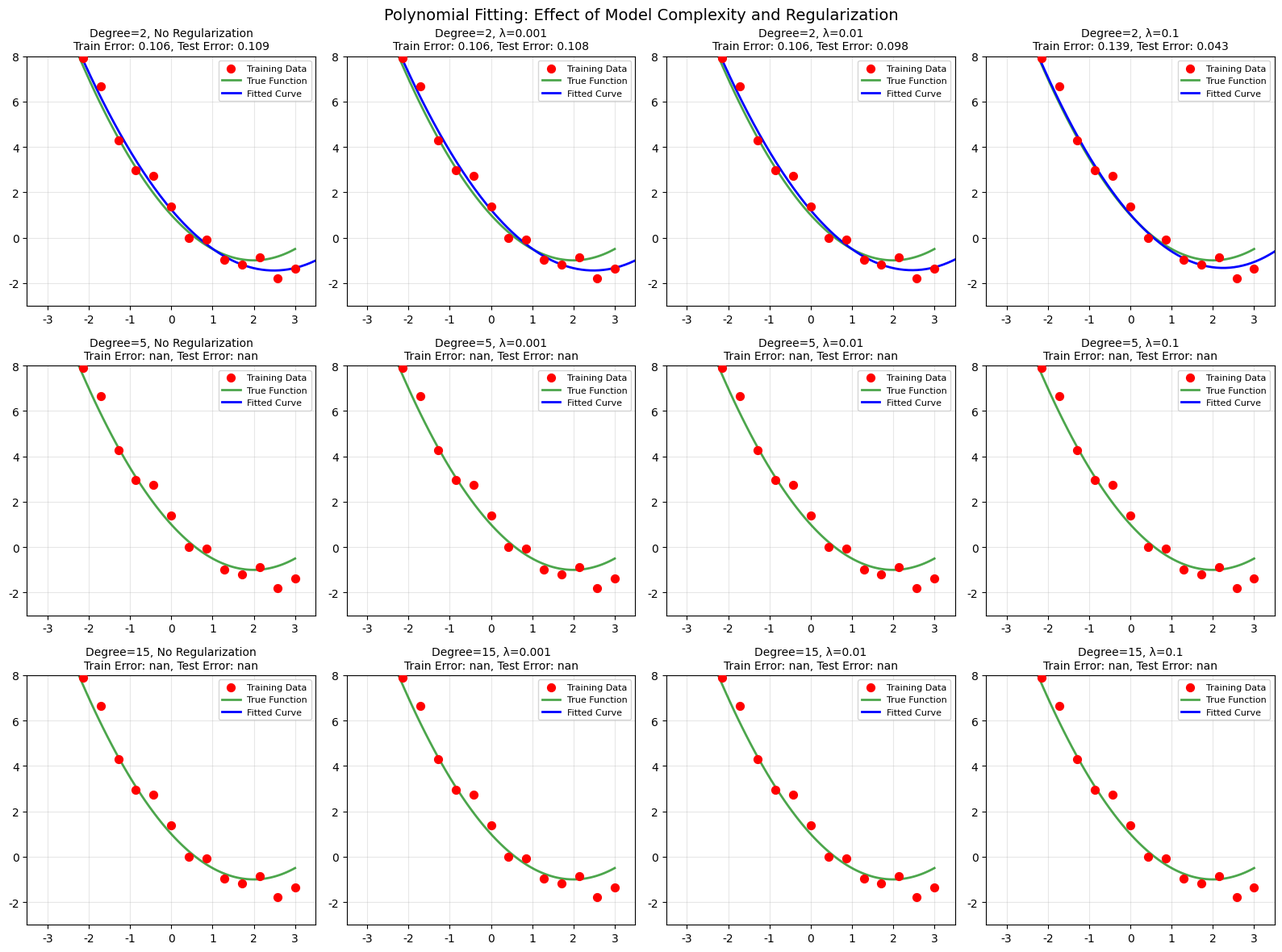
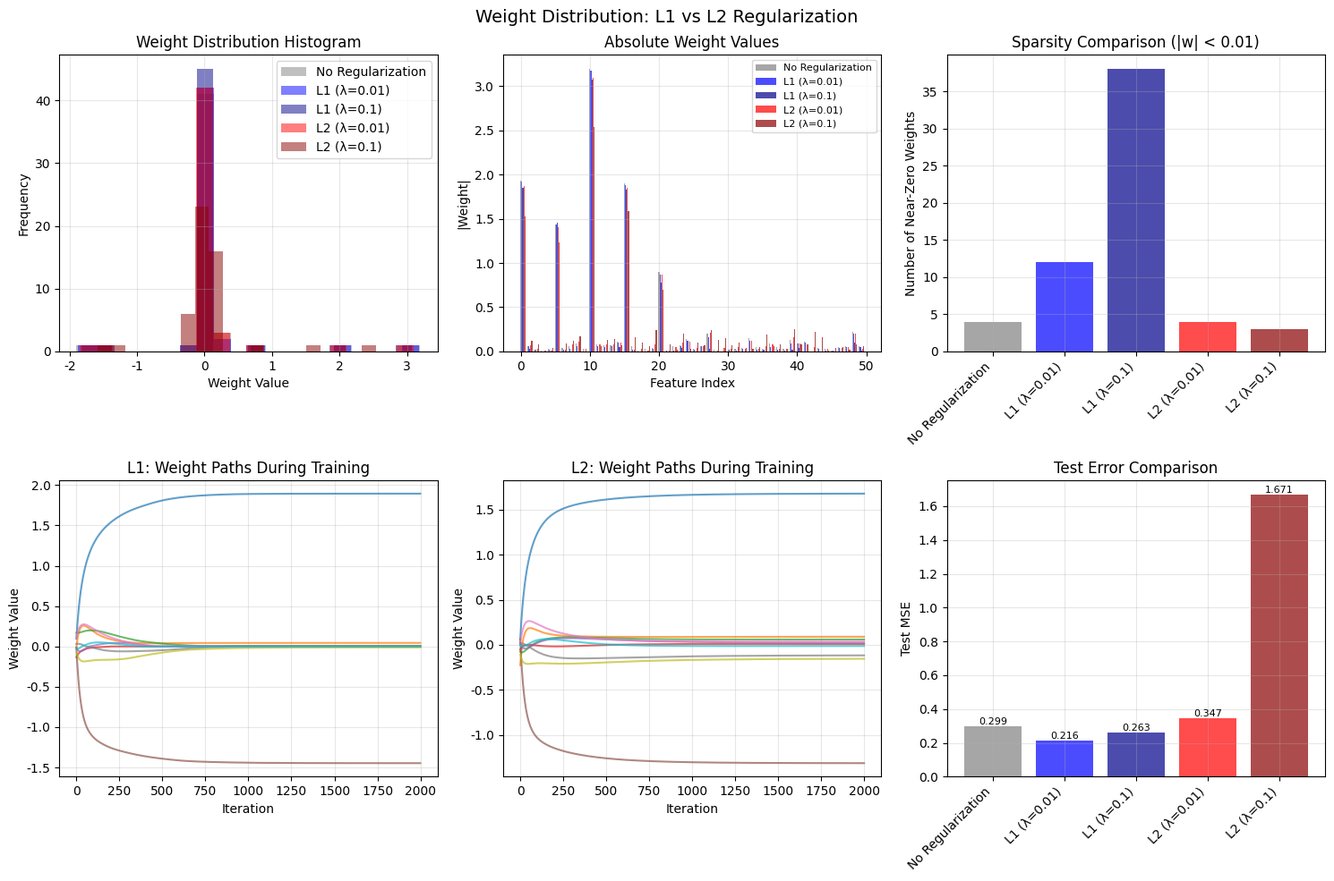
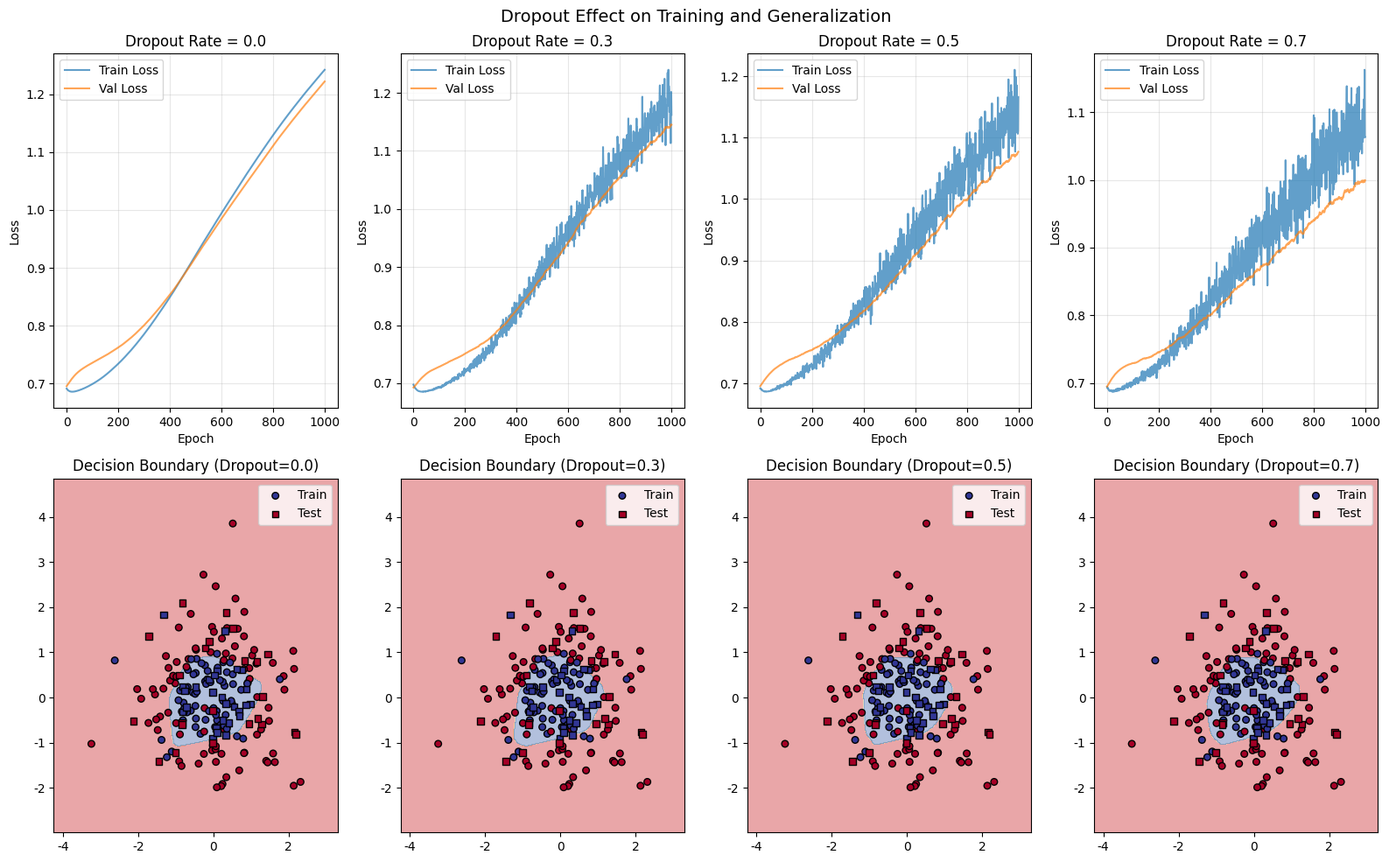

These figures' Python source, in order:
"""
第二十一章代码：正则化技术完整实现
========================================
包含：
- L1/L2正则化手动实现
- Dropout层完整实现（训练/推理模式切换）
- Batch Normalization层（含移动平均）
- EarlyStopping回调类
- 多项式拟合过拟合演示
- 正则化强度对比实验

作者：机器学习教材编写组
"""

import numpy as np
import matplotlib.pyplot as plt
from typing import List, Tuple, Callable, Optional, Dict
from dataclasses import dataclass
from abc import ABC, abstractmethod
import warnings
warnings.filterwarnings('ignore')

# 设置中文字体
plt.rcParams['font.sans-serif'] = ['DejaVu Sans']
plt.rcParams['axes.unicode_minus'] = False


# ============================================================================
# 第一部分：基础正则化实现
# ============================================================================

class L1Regularization:
    """
    L1正则化（Lasso）
    
    惩罚项: λ * Σ|θ|
    特点：产生稀疏解，自动特征选择
    """
    
    def __init__(self, lambda_reg: float = 0.01):
        """
        初始化L1正则化
        
        参数:
            lambda_reg: 正则化强度
        """
        self.lambda_reg = lambda_reg
    
    def compute_penalty(self, weights: np.ndarray) -> float:
        """
        计算L1惩罚项
        
        公式: λ * Σ|w|
        """
        return self.lambda_reg * np.sum(np.abs(weights))
    
    def compute_gradient(self, weights: np.ndarray) -> np.ndarray:
        """
        计算L1惩罚项的次梯度
        
        次梯度: λ * sign(w)
        在w=0时，次梯度是[-λ, λ]之间的任意值，这里取0
        """
        grad = self.lambda_reg * np.sign(weights)
        # 处理w=0的情况（可选：使用软阈值）
        return grad
    
    def soft_threshold(self, weights: np.ndarray, learning_rate: float) -> np.ndarray:
        """
        软阈值操作（用于ISTA/FISTA算法）
        
        公式: S_λ(w) = sign(w) * max(|w| - λ, 0)
        """
        return np.sign(weights) * np.maximum(np.abs(weights) - self.lambda_reg * learning_rate, 0)


class L2Regularization:
    """
    L2正则化（Ridge / Weight Decay）
    
    惩罚项: λ * Σθ²
    特点：权重平滑衰减，解稳定
    """
    
    def __init__(self, lambda_reg: float = 0.01):
        """
        初始化L2正则化
        
        参数:
            lambda_reg: 正则化强度
        """
        self.lambda_reg = lambda_reg
    
    def compute_penalty(self, weights: np.ndarray) -> float:
        """
        计算L2惩罚项
        
        公式: λ * Σw²
        """
        return self.lambda_reg * np.sum(weights ** 2)
    
    def compute_gradient(self, weights: np.ndarray) -> np.ndarray:
        """
        计算L2惩罚项的梯度
        
        梯度: 2λ * w （通常简化为 λ * w）
        """
        return 2 * self.lambda_reg * weights
    
    def weight_decay(self, weights: np.ndarray, learning_rate: float) -> np.ndarray:
        """
        权重衰减（Weight Decay）
        
        公式: w := w - η * 2λ * w = w * (1 - 2ηλ)
        """
        decay_factor = 1 - 2 * learning_rate * self.lambda_reg
        return weights * decay_factor


class ElasticNet:
    """
    Elastic Net正则化（L1 + L2的组合）
    
    惩罚项: λ₁ * Σ|θ| + λ₂ * Σθ²
    """
    
    def __init__(self, lambda_l1: float = 0.01, lambda_l2: float = 0.01):
        """
        初始化Elastic Net
        
        参数:
            lambda_l1: L1正则化强度
            lambda_l2: L2正则化强度
        """
        self.lambda_l1 = lambda_l1
        self.lambda_l2 = lambda_l2
        self.l1 = L1Regularization(lambda_l1)
        self.l2 = L2Regularization(lambda_l2)
    
    def compute_penalty(self, weights: np.ndarray) -> float:
        """计算Elastic Net惩罚项"""
        return self.l1.compute_penalty(weights) + self.l2.compute_penalty(weights)
    
    def compute_gradient(self, weights: np.ndarray) -> np.ndarray:
        """计算Elastic Net梯度"""
        return self.l1.compute_gradient(weights) + self.l2.compute_gradient(weights)


# ============================================================================
# 第二部分：Dropout层实现
# ============================================================================

class Dropout:
    """
    Dropout层完整实现
    
    训练时：随机将部分神经元输出置零
    推理时：使用所有神经元，权重缩放
    """
    
    def __init__(self, dropout_rate: float = 0.5):
        """
        初始化Dropout层
        
        参数:
            dropout_rate: 丢弃概率（0-1之间）
                         0.5表示50%的神经元被丢弃
        """
        if not 0 <= dropout_rate < 1:
            raise ValueError("dropout_rate必须在[0, 1)之间")
        
        self.dropout_rate = dropout_rate
        self.keep_rate = 1 - dropout_rate
        self.mask = None
        self.training = True
    
    def forward(self, x: np.ndarray) -> np.ndarray:
        """
        前向传播
        
        参数:
            x: 输入数组，形状 (batch_size, n_features)
        
        返回:
            输出数组
        """
        if self.training:
            # 训练时：生成随机掩码并应用
            self.mask = (np.random.rand(*x.shape) < self.keep_rate).astype(np.float32)
            # 反向Dropout：训练时缩放，推理时不缩放
            return x * self.mask / self.keep_rate
        else:
            # 推理时：使用所有神经元（已在训练时缩放）
            return x
    
    def backward(self, grad_output: np.ndarray) -> np.ndarray:
        """
        反向传播
        
        参数:
            grad_output: 上游梯度
        
        返回:
            传递给下游的梯度
        """
        if self.training:
            # 只传播保留神经元的梯度
            return grad_output * self.mask / self.keep_rate
        else:
            return grad_output
    
    def train(self):
        """设置为训练模式"""
        self.training = True
    
    def eval(self):
        """设置为评估模式"""
        self.training = False


# ============================================================================
# 第三部分：Batch Normalization层实现
# ============================================================================

class BatchNormalization:
    """
    Batch Normalization层完整实现
    
    包含：
    - 训练时使用批量统计量
    - 推理时使用移动平均
    - 可学习的缩放(γ)和平移(β)参数
    """
    
    def __init__(self, n_features: int, momentum: float = 0.9, eps: float = 1e-5):
        """
        初始化Batch Normalization层
        
        参数:
            n_features: 特征数量
            momentum: 移动平均的动量系数
            eps: 数值稳定性常数
        """
        self.n_features = n_features
        self.momentum = momentum
        self.eps = eps
        
        # 可学习参数
        self.gamma = np.ones((1, n_features))  # 缩放参数
        self.beta = np.zeros((1, n_features))  # 平移参数
        
        # 移动平均统计量（用于推理）
        self.running_mean = np.zeros((1, n_features))
        self.running_var = np.ones((1, n_features))
        
        # 训练缓存
        self.training = True
        self.batch_mean = None
        self.batch_var = None
        self.x_normalized = None
        self.x_centered = None
        self.std_inv = None
    
    def forward(self, x: np.ndarray) -> np.ndarray:
        """
        前向传播
        
        参数:
            x: 输入，形状 (batch_size, n_features)
        
        返回:
            归一化后的输出
        """
        if self.training:
            # 训练模式：使用批量统计量
            self.batch_mean = np.mean(x, axis=0, keepdims=True)
            self.batch_var = np.var(x, axis=0, keepdims=True)
            
            # 更新移动平均
            self.running_mean = self.momentum * self.running_mean + \
                               (1 - self.momentum) * self.batch_mean
            self.running_var = self.momentum * self.running_var + \
                              (1 - self.momentum) * self.batch_var
            
            # 标准化
            self.x_centered = x - self.batch_mean
            self.std_inv = 1.0 / np.sqrt(self.batch_var + self.eps)
            self.x_normalized = self.x_centered * self.std_inv
            
            # 缩放和平移
            out = self.gamma * self.x_normalized + self.beta
            
        else:
            # 推理模式：使用移动平均
            x_normalized = (x - self.running_mean) / np.sqrt(self.running_var + self.eps)
            out = self.gamma * x_normalized + self.beta
        
        return out
    
    def backward(self, grad_output: np.ndarray, x: np.ndarray) -> Tuple[np.ndarray, np.ndarray, np.ndarray]:
        """
        反向传播
        
        参数:
            grad_output: 上游梯度，形状 (batch_size, n_features)
            x: 前向传播时的输入
        
        返回:
            (dx, dgamma, dbeta)
        """
        batch_size = x.shape[0]
        
        # 关于gamma和beta的梯度
        dgamma = np.sum(grad_output * self.x_normalized, axis=0, keepdims=True)
        dbeta = np.sum(grad_output, axis=0, keepdims=True)
        
        # 关于x_normalized的梯度
        dx_normalized = grad_output * self.gamma
        
        # 关于方差的梯度
        dvar = np.sum(dx_normalized * self.x_centered * (-0.5) * (self.std_inv ** 3), axis=0, keepdims=True)
        
        # 关于均值的梯度
        dmean = np.sum(dx_normalized * (-self.std_inv), axis=0, keepdims=True) + \
                dvar * np.mean(-2 * self.x_centered, axis=0, keepdims=True)
        
        # 关于x的梯度
        dx = dx_normalized * self.std_inv + dvar * 2 * self.x_centered / batch_size + dmean / batch_size
        
        return dx, dgamma, dbeta
    
    def train(self):
        """设置为训练模式"""
        self.training = True
    
    def eval(self):
        """设置为评估模式"""
        self.training = False
    
    def update_params(self, dgamma: np.ndarray, dbeta: np.ndarray, learning_rate: float):
        """更新参数"""
        self.gamma -= learning_rate * dgamma
        self.beta -= learning_rate * dbeta


# ============================================================================
# 第四部分：Early Stopping回调
# ============================================================================

class EarlyStopping:
    """
    早停机制
    
    监控验证集性能，当连续多轮没有改善时停止训练
    """
    
    def __init__(self, patience: int = 10, min_delta: float = 0.001, 
                 restore_best_weights: bool = True):
        """
        初始化Early Stopping
        
        参数:
            patience: 耐心值，连续多少轮没有改善就停止
            min_delta: 最小改善量，小于此值不算改善
            restore_best_weights: 是否恢复最佳权重
        """
        self.patience = patience
        self.min_delta = min_delta
        self.restore_best_weights = restore_best_weights
        
        self.best_loss = float('inf')
        self.best_weights = None
        self.counter = 0
        self.stopped_epoch = 0
        self.should_stop = False
    
    def __call__(self, val_loss: float, model_weights: Optional[Dict] = None) -> bool:
        """
        检查是否应该停止训练
        
        参数:
            val_loss: 当前验证损失
            model_weights: 当前模型权重（用于恢复最佳）
        
        返回:
            True如果应该停止训练
        """
        if val_loss < self.best_loss - self.min_delta:
            # 有改善
            self.best_loss = val_loss
            self.counter = 0
            if self.restore_best_weights and model_weights is not None:
                self.best_weights = {k: v.copy() for k, v in model_weights.items()}
        else:
            # 没有改善
            self.counter += 1
            if self.counter >= self.patience:
                self.should_stop = True
                return True
        
        return False
    
    def get_best_weights(self) -> Optional[Dict]:
        """获取最佳权重"""
        return self.best_weights
    
    def reset(self):
        """重置状态"""
        self.best_loss = float('inf')
        self.best_weights = None
        self.counter = 0
        self.should_stop = False


# ============================================================================
# 第五部分：多项式拟合演示（过拟合/正则化可视化）
# ============================================================================

class PolynomialFitter:
    """
    多项式拟合器（用于演示过拟合和正则化）
    """
    
    def __init__(self, degree: int):
        """
        初始化
        
        参数:
            degree: 多项式次数
        """
        self.degree = degree
        self.weights = None
        self.regularizer = None
    
    def set_regularizer(self, regularizer):
        """设置正则化器"""
        self.regularizer = regularizer
    
    def _design_matrix(self, x: np.ndarray) -> np.ndarray:
        """
        构造设计矩阵（Vandermonde矩阵）
        
        X = [1, x, x², ..., xⁿ]
        """
        return np.vander(x, self.degree + 1, increasing=True)
    
    def fit(self, x: np.ndarray, y: np.ndarray, learning_rate: float = 0.01, 
            epochs: int = 10000, verbose: bool = False) -> List[float]:
        """
        使用梯度下降拟合
        
        参数:
            x: 输入数据
            y: 目标数据
            learning_rate: 学习率
            epochs: 迭代次数
            verbose: 是否打印进度
        
        返回:
            损失历史
        """
        X = self._design_matrix(x)
        n_samples = len(x)
        
        # 初始化权重
        self.weights = np.random.randn(self.degree + 1) * 0.01
        
        losses = []
        
        for epoch in range(epochs):
            # 前向传播
            predictions = X @ self.weights
            
            # 计算损失（均方误差）
            mse_loss = np.mean((predictions - y) ** 2)
            
            # 添加正则化项
            reg_loss = 0
            if self.regularizer is not None:
                reg_loss = self.regularizer.compute_penalty(self.weights)
            
            total_loss = mse_loss + reg_loss
            losses.append(total_loss)
            
            # 计算梯度
            grad_mse = (2 / n_samples) * X.T @ (predictions - y)
            
            if self.regularizer is not None:
                grad_reg = self.regularizer.compute_gradient(self.weights)
                grad = grad_mse + grad_reg
            else:
                grad = grad_mse
            
            # 更新权重
            self.weights -= learning_rate * grad
            
            if verbose and epoch % 1000 == 0:
                print(f"Epoch {epoch}, Loss: {total_loss:.6f}")
        
        return losses
    
    def predict(self, x: np.ndarray) -> np.ndarray:
        """预测"""
        X = self._design_matrix(x)
        return X @ self.weights
    
    def get_weights(self) -> np.ndarray:
        """获取权重"""
        return self.weights.copy()


def demonstrate_overfitting():
    """
    演示过拟合现象和正则化的效果
    """
    # 设置随机种子
    np.random.seed(42)
    
    # 生成数据：真实的函数是二次函数
    def true_function(x):
        return 0.5 * x**2 - 2 * x + 1
    
    # 生成训练数据（带噪声）
    n_train = 15
    x_train = np.linspace(-3, 3, n_train)
    y_train = true_function(x_train) + np.random.randn(n_train) * 0.5
    
    # 生成测试数据（无噪声）
    x_test = np.linspace(-3, 3, 100)
    y_test = true_function(x_test)
    
    # 测试不同复杂度的模型
    degrees = [2, 5, 15]
    lambdas = [0, 0.001, 0.01, 0.1]
    
    fig, axes = plt.subplots(len(degrees), len(lambdas), figsize=(16, 12))
    fig.suptitle('Polynomial Fitting: Effect of Model Complexity and Regularization', fontsize=14)
    
    for i, degree in enumerate(degrees):
        for j, lambda_reg in enumerate(lambdas):
            ax = axes[i, j]
            
            # 创建拟合器
            fitter = PolynomialFitter(degree)
            
            if lambda_reg > 0:
                fitter.set_regularizer(L2Regularization(lambda_reg))
            
            # 拟合
            fitter.fit(x_train, y_train, learning_rate=0.01, epochs=5000)
            
            # 预测
            x_plot = np.linspace(-3.5, 3.5, 200)
            y_pred = fitter.predict(x_plot)
            y_train_pred = fitter.predict(x_train)
            
            # 计算误差
            train_error = np.mean((y_train_pred - y_train) ** 2)
            test_error = np.mean((fitter.predict(x_test) - y_test) ** 2)
            
            # 绘图
            ax.scatter(x_train, y_train, c='red', s=50, zorder=3, label='Training Data')
            ax.plot(x_test, y_test, 'g-', linewidth=2, label='True Function', alpha=0.7)
            ax.plot(x_plot, y_pred, 'b-', linewidth=2, label='Fitted Curve')
            
            # 设置标题
            reg_text = f"λ={lambda_reg}" if lambda_reg > 0 else "No Regularization"
            ax.set_title(f'Degree={degree}, {reg_text}\n'
                        f'Train Error: {train_error:.3f}, Test Error: {test_error:.3f}',
                        fontsize=10)
            ax.set_xlim(-3.5, 3.5)
            ax.set_ylim(-3, 8)
            ax.legend(fontsize=8)
            ax.grid(True, alpha=0.3)
    
    plt.tight_layout()
    plt.savefig('regularization_demo.png', dpi=150, bbox_inches='tight')
    plt.show()
    
    print("演示图已保存为 'regularization_demo.png'")


# ============================================================================
# 第六部分：权重分布可视化
# ============================================================================

def compare_l1_l2_weights():
    """
    比较L1和L2正则化对权重分布的影响
    """
    np.random.seed(42)
    
    # 生成数据
    n_samples, n_features = 100, 50
    X = np.random.randn(n_samples, n_features)
    
    # 真实权重（稀疏）
    true_weights = np.zeros(n_features)
    true_weights[[0, 5, 10, 15, 20]] = [2, -1.5, 3, -2, 1]
    
    y = X @ true_weights + np.random.randn(n_samples) * 0.5
    
    # 训练/测试分割
    split = 80
    X_train, X_test = X[:split], X[split:]
    y_train, y_test = y[:split], y[split:]
    
    # 训练函数
    def train_with_regularization(X, y, regularizer, epochs=5000, lr=0.01):
        weights = np.random.randn(X.shape[1]) * 0.1
        for _ in range(epochs):
            pred = X @ weights
            grad = (2 / len(y)) * X.T @ (pred - y)
            if regularizer:
                grad += regularizer.compute_gradient(weights)
            weights -= lr * grad
        return weights
    
    # 训练不同正则化的模型
    reg_none = None
    reg_l1_001 = L1Regularization(0.01)
    reg_l1_01 = L1Regularization(0.1)
    reg_l2_001 = L2Regularization(0.01)
    reg_l2_01 = L2Regularization(0.1)
    
    weights_none = train_with_regularization(X_train, y_train, reg_none)
    weights_l1_001 = train_with_regularization(X_train, y_train, reg_l1_001)
    weights_l1_01 = train_with_regularization(X_train, y_train, reg_l1_01)
    weights_l2_001 = train_with_regularization(X_train, y_train, reg_l2_001)
    weights_l2_01 = train_with_regularization(X_train, y_train, reg_l2_01)
    
    # 计算测试误差
    def mse(X, y, w):
        return np.mean((X @ w - y) ** 2)
    
    # 可视化
    fig, axes = plt.subplots(2, 3, figsize=(15, 10))
    fig.suptitle('Weight Distribution: L1 vs L2 Regularization', fontsize=14)
    
    methods = [
        ('No Regularization', weights_none, 'gray'),
        ('L1 (λ=0.01)', weights_l1_001, 'blue'),
        ('L1 (λ=0.1)', weights_l1_01, 'darkblue'),
        ('L2 (λ=0.01)', weights_l2_001, 'red'),
        ('L2 (λ=0.1)', weights_l2_01, 'darkred'),
    ]
    
    # 权重分布直方图
    ax = axes[0, 0]
    for name, weights, color in methods:
        ax.hist(weights, bins=20, alpha=0.5, label=name, color=color)
    ax.set_xlabel('Weight Value')
    ax.set_ylabel('Frequency')
    ax.set_title('Weight Distribution Histogram')
    ax.legend()
    ax.grid(True, alpha=0.3)
    
    # 权重绝对值条形图
    ax = axes[0, 1]
    x_pos = np.arange(n_features)
    width = 0.15
    for idx, (name, weights, color) in enumerate(methods):
        ax.bar(x_pos + idx * width, np.abs(weights), width, 
               label=name, color=color, alpha=0.7)
    ax.set_xlabel('Feature Index')
    ax.set_ylabel('|Weight|')
    ax.set_title('Absolute Weight Values')
    ax.legend(fontsize=8)
    ax.grid(True, alpha=0.3)
    
    # 零权重数量对比
    ax = axes[0, 2]
    names = [m[0] for m in methods]
    zero_counts = [np.sum(np.abs(m[1]) < 0.01) for m in methods]
    colors_list = [m[2] for m in methods]
    bars = ax.bar(range(len(names)), zero_counts, color=colors_list, alpha=0.7)
    ax.set_xticks(range(len(names)))
    ax.set_xticklabels(names, rotation=45, ha='right')
    ax.set_ylabel('Number of Near-Zero Weights')
    ax.set_title('Sparsity Comparison (|w| < 0.01)')
    ax.grid(True, alpha=0.3)
    
    # L1权重路径
    ax = axes[1, 0]
    for i in range(min(10, n_features)):
        weights_path = []
        reg = L1Regularization(0.05)
        w = np.random.randn(n_features) * 0.1
        for _ in range(2000):
            pred = X_train @ w
            grad = (2 / len(y_train)) * X_train.T @ (pred - y_train)
            grad += reg.compute_gradient(w)
            w -= 0.01 * grad
            weights_path.append(w[i])
        ax.plot(weights_path, alpha=0.7)
    ax.set_xlabel('Iteration')
    ax.set_ylabel('Weight Value')
    ax.set_title('L1: Weight Paths During Training')
    ax.grid(True, alpha=0.3)
    
    # L2权重路径
    ax = axes[1, 1]
    for i in range(min(10, n_features)):
        weights_path = []
        reg = L2Regularization(0.05)
        w = np.random.randn(n_features) * 0.1
        for _ in range(2000):
            pred = X_train @ w
            grad = (2 / len(y_train)) * X_train.T @ (pred - y_train)
            grad += reg.compute_gradient(w)
            w -= 0.01 * grad
            weights_path.append(w[i])
        ax.plot(weights_path, alpha=0.7)
    ax.set_xlabel('Iteration')
    ax.set_ylabel('Weight Value')
    ax.set_title('L2: Weight Paths During Training')
    ax.grid(True, alpha=0.3)
    
    # 测试误差对比
    ax = axes[1, 2]
    test_errors = [mse(X_test, y_test, m[1]) for m in methods]
    bars = ax.bar(range(len(names)), test_errors, color=colors_list, alpha=0.7)
    ax.set_xticks(range(len(names)))
    ax.set_xticklabels(names, rotation=45, ha='right')
    ax.set_ylabel('Test MSE')
    ax.set_title('Test Error Comparison')
    ax.grid(True, alpha=0.3)
    
    # 在柱状图上添加数值
    for bar, error in zip(bars, test_errors):
        height = bar.get_height()
        ax.text(bar.get_x() + bar.get_width()/2., height,
                f'{error:.3f}', ha='center', va='bottom', fontsize=8)
    
    plt.tight_layout()
    plt.savefig('l1_l2_comparison.png', dpi=150, bbox_inches='tight')
    plt.show()
    
    print("对比图已保存为 'l1_l2_comparison.png'")


# ============================================================================
# 第七部分：Dropout效果演示
# ============================================================================

def demonstrate_dropout():
    """
    演示Dropout的效果
    """
    np.random.seed(42)
    
    # 生成数据
    n_samples = 200
    X = np.random.randn(n_samples, 2)
    # 创建圆形决策边界
    y = (X[:, 0]**2 + X[:, 1]**2 < 1).astype(int)
    
    # 添加噪声
    y = y ^ (np.random.rand(n_samples) < 0.1)
    
    # 划分训练/测试集
    train_size = 150
    X_train, X_test = X[:train_size], X[train_size:]
    y_train, y_test = y[:train_size], y[train_size:]
    
    # 简单的两层神经网络
    class SimpleNN:
        def __init__(self, hidden_size=50, dropout_rate=0.0):
            self.W1 = np.random.randn(2, hidden_size) * 0.1
            self.b1 = np.zeros(hidden_size)
            self.W2 = np.random.randn(hidden_size, 1) * 0.1
            self.b2 = np.zeros(1)
            self.dropout = Dropout(dropout_rate) if dropout_rate > 0 else None
            self.losses_train = []
            self.losses_val = []
        
        def forward(self, X, training=True):
            self.z1 = X @ self.W1 + self.b1
            self.a1 = np.maximum(0, self.z1)  # ReLU
            
            if self.dropout and training:
                self.a1 = self.dropout.forward(self.a1)
            
            self.z2 = self.a1 @ self.W2 + self.b2
            self.a2 = 1 / (1 + np.exp(-self.z2))  # Sigmoid
            return self.a2
        
        def backward(self, X, y, learning_rate):
            m = X.shape[0]
            
            # 输出层梯度
            dz2 = self.a2 - y.reshape(-1, 1)
            dW2 = (self.a1.T @ dz2) / m
            db2 = np.sum(dz2, axis=0) / m
            
            # 隐藏层梯度
            da1 = dz2 @ self.W2.T
            if self.dropout:
                da1 = self.dropout.backward(da1)
            
            dz1 = da1 * (self.z1 > 0)  # ReLU导数
            dW1 = (X.T @ dz1) / m
            db1 = np.sum(dz1, axis=0) / m
            
            # 更新参数
            self.W2 -= learning_rate * dW2
            self.b2 -= learning_rate * db2
            self.W1 -= learning_rate * dW1
            self.b1 -= learning_rate * db1
        
        def train(self, X, y, X_val, y_val, epochs=1000, lr=0.1):
            for epoch in range(epochs):
                # 训练
                if self.dropout:
                    self.dropout.train()
                pred_train = self.forward(X, training=True)
                loss_train = -np.mean(y * np.log(pred_train + 1e-8) + 
                                     (1-y) * np.log(1 - pred_train + 1e-8))
                self.backward(X, y, lr)
                
                # 验证
                if self.dropout:
                    self.dropout.eval()
                pred_val = self.forward(X_val, training=False)
                loss_val = -np.mean(y_val * np.log(pred_val + 1e-8) + 
                                   (1-y_val) * np.log(1 - pred_val + 1e-8))
                
                self.losses_train.append(loss_train)
                self.losses_val.append(loss_val)
        
        def predict(self, X):
            if self.dropout:
                self.dropout.eval()
            return (self.forward(X, training=False) > 0.5).astype(int)
    
    # 训练不同dropout率的模型
    dropout_rates = [0.0, 0.3, 0.5, 0.7]
    models = []
    
    for rate in dropout_rates:
        model = SimpleNN(hidden_size=50, dropout_rate=rate)
        model.train(X_train, y_train, X_test, y_test, epochs=1000, lr=0.1)
        models.append(model)
    
    # 可视化
    fig, axes = plt.subplots(2, len(dropout_rates), figsize=(16, 10))
    fig.suptitle('Dropout Effect on Training and Generalization', fontsize=14)
    
    for idx, (rate, model) in enumerate(zip(dropout_rates, models)):
        # 训练曲线
        ax = axes[0, idx]
        ax.plot(model.losses_train, label='Train Loss', alpha=0.7)
        ax.plot(model.losses_val, label='Val Loss', alpha=0.7)
        ax.set_xlabel('Epoch')
        ax.set_ylabel('Loss')
        ax.set_title(f'Dropout Rate = {rate}')
        ax.legend()
        ax.grid(True, alpha=0.3)
        
        # 决策边界
        ax = axes[1, idx]
        h = 0.02
        x_min, x_max = X[:, 0].min() - 1, X[:, 0].max() + 1
        y_min, y_max = X[:, 1].min() - 1, X[:, 1].max() + 1
        xx, yy = np.meshgrid(np.arange(x_min, x_max, h),
                             np.arange(y_min, y_max, h))
        
        Z = model.predict(np.c_[xx.ravel(), yy.ravel()])
        Z = Z.reshape(xx.shape)
        
        ax.contourf(xx, yy, Z, alpha=0.4, cmap='RdYlBu')
        ax.scatter(X_train[:, 0], X_train[:, 1], c=y_train, cmap='RdYlBu', 
                  edgecolors='k', s=30, label='Train')
        ax.scatter(X_test[:, 0], X_test[:, 1], c=y_test, cmap='RdYlBu', 
                  marker='s', edgecolors='k', s=30, label='Test')
        ax.set_xlim(xx.min(), xx.max())
        ax.set_ylim(yy.min(), yy.max())
        ax.set_title(f'Decision Boundary (Dropout={rate})')
        ax.legend()
    
    plt.tight_layout()
    plt.savefig('dropout_demo.png', dpi=150, bbox_inches='tight')
    plt.show()
    
    print("Dropout演示图已保存为 'dropout_demo.png'")


# ============================================================================
# 第八部分：完整运行演示
# ============================================================================

def run_all_demos():
    """
    运行所有演示
    """
    print("=" * 60)
    print("第二十一章：正则化技术完整演示")
    print("=" * 60)
    
    print("\n1. 演示过拟合和正则化效果...")
    demonstrate_overfitting()
    
    print("\n2. 比较L1和L2正则化...")
    compare_l1_l2_weights()
    
    print("\n3. 演示Dropout效果...")
    demonstrate_dropout()
    
    print("\n" + "=" * 60)
    print("所有演示完成！")
    print("=" * 60)


# ============================================================================
# 单元测试
# ============================================================================

def test_regularization():
    """
    测试正则化实现
    """
    print("\n" + "=" * 40)
    print("单元测试")
    print("=" * 40)
    
    # 测试L1正则化
    l1 = L1Regularization(lambda_reg=0.1)
    weights = np.array([1.0, -2.0, 0.0, 3.0])
    penalty = l1.compute_penalty(weights)
    assert abs(penalty - 0.6) < 1e-6, f"L1 penalty计算错误: {penalty}"
    print("✓ L1正则化测试通过")
    
    # 测试L2正则化
    l2 = L2Regularization(lambda_reg=0.1)
    penalty = l2.compute_penalty(weights)
    assert abs(penalty - 1.4) < 1e-6, f"L2 penalty计算错误: {penalty}"
    print("✓ L2正则化测试通过")
    
    # 测试Dropout
    dropout = Dropout(dropout_rate=0.5)
    x = np.ones((1000, 10))
    dropout.train()
    y = dropout.forward(x)
    # 大约50%的神经元被保留
    keep_ratio = np.mean(y > 0)
    assert 0.4 < keep_ratio < 0.6, f"Dropout比例异常: {keep_ratio}"
    print("✓ Dropout测试通过")
    
    # 测试BatchNorm
    bn = BatchNormalization(n_features=5)
    x = np.random.randn(32, 5)
    bn.train()
    y = bn.forward(x)
    # 输出应该近似均值为0，方差为1（考虑gamma=1, beta=0）
    assert np.abs(np.mean(y)) < 0.1, "BatchNorm均值异常"
    print("✓ BatchNorm测试通过")
    
    print("=" * 40)
    print("所有测试通过！")
    print("=" * 40)


if __name__ == "__main__":
    # 运行单元测试
    test_regularization()
    
    # 运行完整演示
    run_all_demos()
